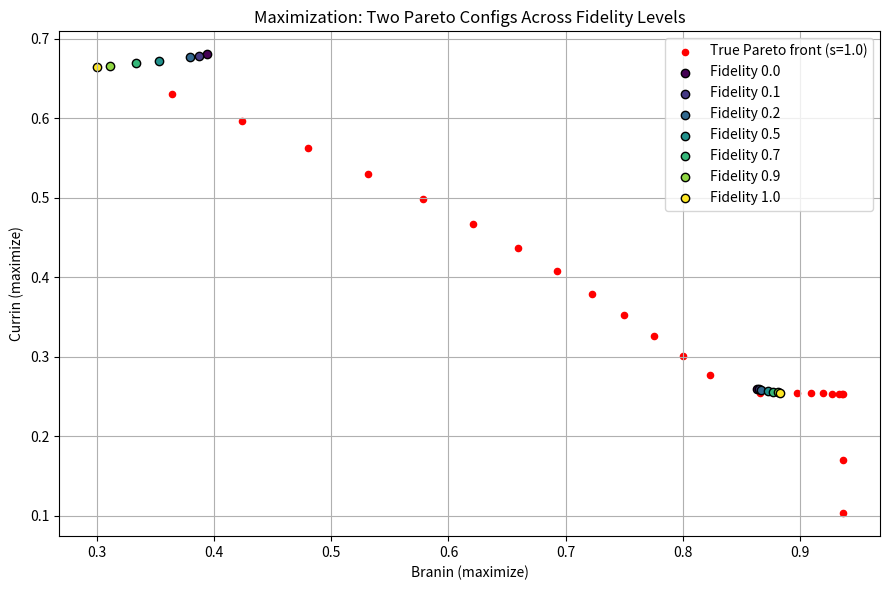

Generate this figure with matplotlib:
import numpy as np
import matplotlib.pyplot as plt
from matplotlib.cm import get_cmap
import math

# Define NEGATED Branin and Currin functions (to maximize)

def mf_branin(x1, x2, s):
    x11 = 15 * x1 - 5
    x22 = 15 * x2
    b = 5.1 / (4 * math.pi**2) - 0.01 * (1 - s)
    c = 5 / math.pi - 0.1 * (1 - s)
    r = 6
    t = 1 / (8 * math.pi) + 0.05 * (1 - s)
    y = (x22 - b * x11**2 + c * x11 - r) ** 2 + 10 * (1 - t) * np.cos(x11) + 10
    B = 21 - y
    return B / 22

def mf_currin(x1, x2, s):
    A = 2300 * x1**3 + 1900 * x1**2 + 2092 * x1 + 60
    B = 100 * x1**3 + 500 * x1**2 + 4 * x1 + 20
    y = (1 - 0.1 * (1 - s) * np.exp(-1 / (2 * x2))) * A / B
    C = -y + 14
    return C / 15

def is_pareto_efficient(costs):
    is_efficient = np.ones(costs.shape[0], dtype=bool)
    for i, c in enumerate(costs):
        if is_efficient[i]:
            is_efficient[is_efficient] = np.any(costs[is_efficient] > c, axis=1) | np.all(costs[is_efficient] == c, axis=1)
            is_efficient[i] = True
    return is_efficient

# Grid
grid_size = 200
x1 = np.linspace(0.01, 1, grid_size)
x2 = np.linspace(0.01, 1, grid_size)
X1, X2 = np.meshgrid(x1, x2)
flat_X1 = X1.ravel()
flat_X2 = X2.ravel()

# Objective evaluations
branin_vals = mf_branin(flat_X1, flat_X2, 1.0)
currin_vals = mf_currin(flat_X1, flat_X2, 1.0)
obj_values = np.vstack([branin_vals, currin_vals]).T

# Pareto front at fidelity=1
mask = is_pareto_efficient(obj_values)
pareto_front = obj_values[mask]
pareto_inputs = np.vstack([flat_X1, flat_X2]).T[mask]

# Select 2 random points
np.random.seed(42)
indices = np.random.choice(len(pareto_inputs), size=2, replace=False)
samples = pareto_inputs[indices]

# Fidelity levels
fidelity_levels = [0.0, 0.1, 0.2, 0.5, 0.7, 0.9, 1.0]
cmap = get_cmap("viridis", len(fidelity_levels))

# Plot
plt.figure(figsize=(9, 6))
plt.scatter(pareto_front[:, 0], pareto_front[:, 1], color='red', s=20, label="True Pareto front (s=1.0)")

# Ablation across fidelity
for i, (x1_s, x2_s) in enumerate(samples):
    for j, s in enumerate(fidelity_levels):
        b = mf_branin(x1_s, x2_s, s)
        c = mf_currin(x1_s, x2_s, s)
        plt.scatter(b, c, color=cmap(j), label=f"Fidelity {s}" if i == 0 else None, edgecolor='black')

# Labels and legend
plt.xlabel("Branin (maximize)")
plt.ylabel("Currin (maximize)")
plt.title("Maximization: Two Pareto Configs Across Fidelity Levels")
handles, labels = plt.gca().get_legend_handles_labels()
by_label = dict(zip(labels, handles))
plt.legend(by_label.values(), by_label.keys(), loc='best')
plt.grid(True)
plt.tight_layout()
plt.show()
